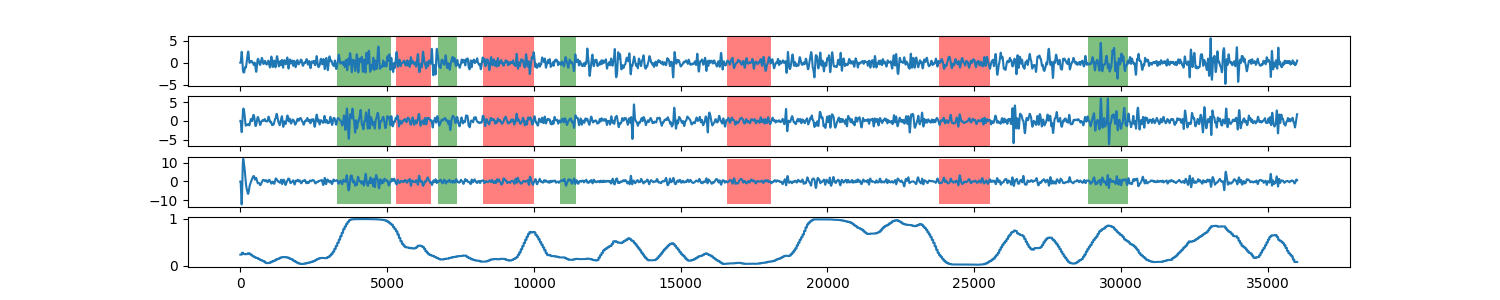

Source data for this figure (header and first rows):
0, 0.239925087929
1, 0.2399
2, 0.2399
3, 0.2399
4, 0.2399
5, 0.2399
6, 0.2399
7, 0.2399
8, 0.2399
9, 0.2399
10, 0.2399
11, 0.2399
12, 0.2399
13, 0.2399
14, 0.2399
15, 0.2399
16, 0.2399
17, 0.2399
18, 0.2399
19, 0.2399
20, 0.2399
21, 0.2399
22, 0.2399
23, 0.2399
24, 0.2399
25, 0.2399
26, 0.2399
27, 0.2399
28, 0.2399
29, 0.2399
30, 0.2399
31, 0.2399
32, 0.2399
33, 0.2399
34, 0.2399
35, 0.2399
36, 0.2399
37, 0.2399
38, 0.2399
39, 0.2399
40, 0.2399
41, 0.2399
42, 0.2399
43, 0.2399
44, 0.2399
45, 0.2399
46, 0.2399
47, 0.2399
48, 0.2399
49, 0.2399
50, 0.2787
51, 0.2787
52, 0.2787
53, 0.2787
54, 0.2787
55, 0.2787
56, 0.2787
57, 0.2787
58, 0.2787
59, 0.2787
60, 0.2787
... 35,939 more rows
